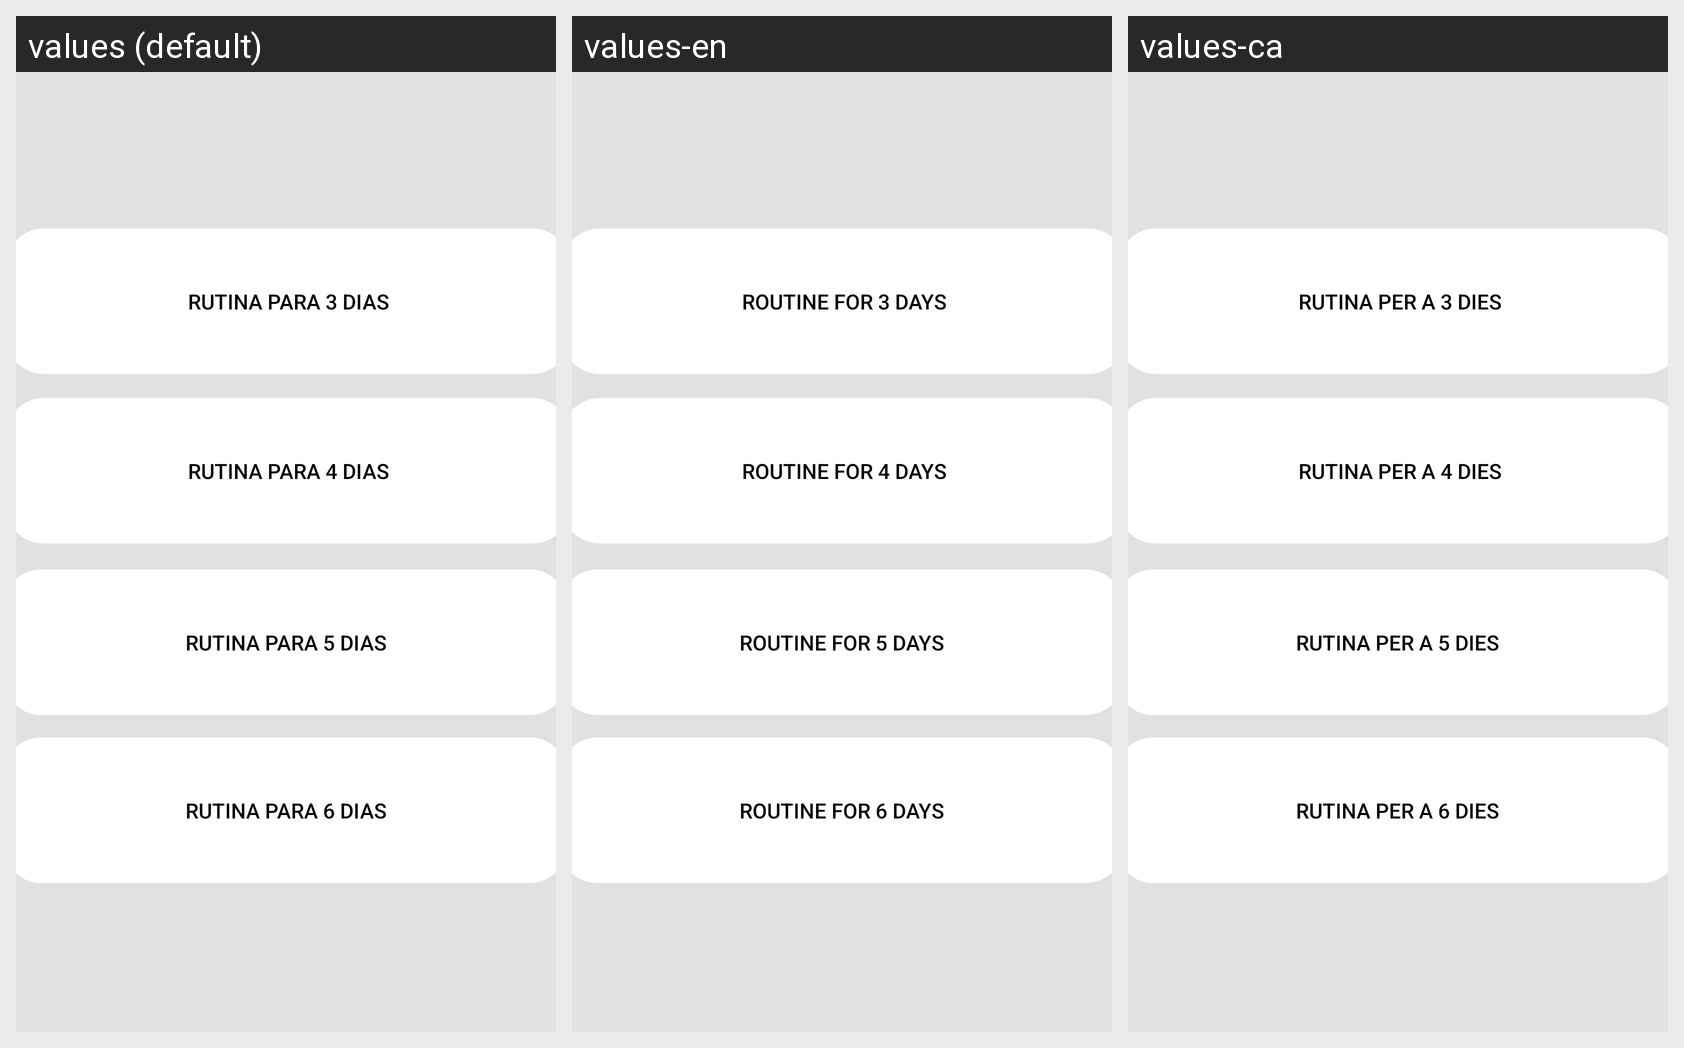

Here is an Android app screen in its default locale and in the app's own translations. Write out the translated-string differences for the strings that appear on this screen.
Android screen res/layout/fragment_rutinas2.xml rendered under 3 locales, left to right: values (default), values-en, values-ca. Device: Nexus 5 (rendered at 1080×1920; each locale shown at half size, 540×960, under a caption strip naming it); theme Theme.Blablafit.
Strings drawn on this screen, with the default value and each locale's value (text and hints the layout hard-codes, and strings that could not be matched under every locale, appear in the picture but are not listed):

rutina_para_6_dias
  values: Rutina para 6 dias
  values-en: Routine for 6 days
  values-ca: Rutina per a 6 dies

rutina_para_3_dias
  values: Rutina para 3 dias
  values-en: Routine for 3 days
  values-ca: Rutina per a 3 dies

rutina_para_4_dias
  values: Rutina para 4 dias
  values-en: Routine for 4 days
  values-ca: Rutina per a 4 dies

rutina_para_5_dias
  values: Rutina para 5 dias
  values-en: Routine for 5 days
  values-ca: Rutina per a 5 dies
